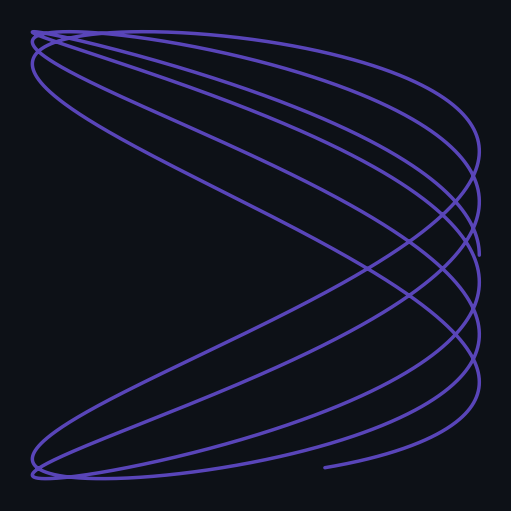

Reproduce this figure in Python.
import numpy as np
import matplotlib.pyplot as plt

# ── PARÁMETROS — modifica estos valores ──────────────────────────────────────

a     = 5.2          # frecuencia en x  (entero positivo)
b     = 2.7          # frecuencia en y  (entero positivo)
delta = np.pi / 2  # desfase en radianes  (ej: np.pi/6, np.pi/3, np.pi/2)

A     = 1.0        # amplitud en x
B     = 1.0        # amplitud en y

COLOR = "#7A5CFF"  # color de la curva  (código hex)
FONDO = "#0d1117"  # color de fondo     (código hex)

GROSOR = 2.5       # grosor de la línea
ALPHA  = 0.7      # transparencia de la curva  (0.0 – 1.0)

# ─────────────────────────────────────────────────────────────────────────────

t = np.linspace(0, 2 * np.pi, 4000)
x = A * np.sin(a * t + delta)
y = B * np.sin(b * t)

fig, ax = plt.subplots(figsize=(5, 5), dpi=150)
fig.patch.set_facecolor(FONDO)
ax.set_facecolor(FONDO)

ax.plot(x, y, color=COLOR, lw=GROSOR, alpha=ALPHA, solid_capstyle="round")

ax.set_aspect("equal")
ax.axis("off")

fig.tight_layout(pad=0.3)
plt.show()

# Guardar la imagen — cambia el nombre al tuyo antes de correr
NOMBRE_ARCHIVO = "nombre1_nombre2"

fig.savefig(f"{NOMBRE_ARCHIVO}.jpg", dpi=150,
            facecolor=fig.get_facecolor(), bbox_inches="tight")
print(f"Guardado: {NOMBRE_ARCHIVO}.jpg")
